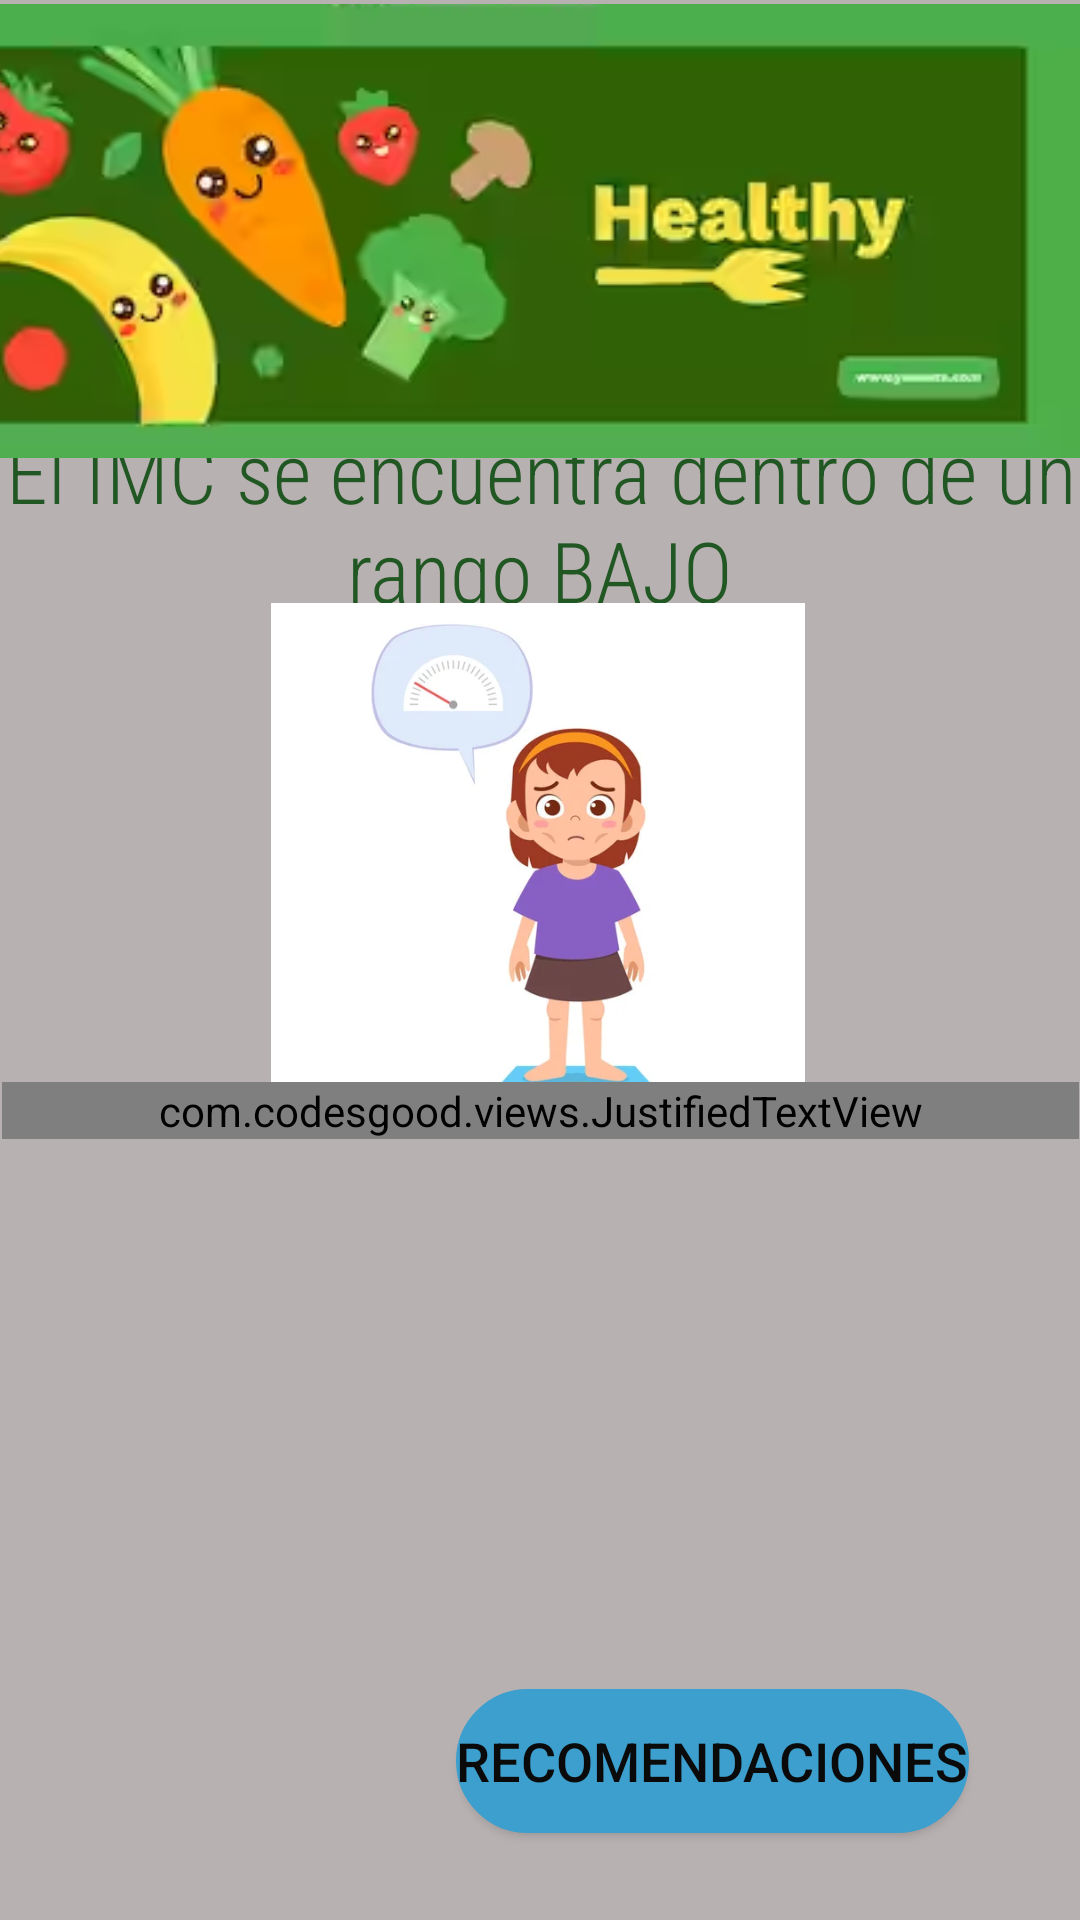

The Android layout XML behind this screen, and the referenced resources:
<!-- AndroidManifest.xml: application theme Theme.NutriScale -->
<!-- res/layout/activity_bajo_babies.xml -->
<?xml version="1.0" encoding="utf-8"?>
<androidx.constraintlayout.widget.ConstraintLayout xmlns:android="http://schemas.android.com/apk/res/android"
    xmlns:app="http://schemas.android.com/apk/res-auto"
    xmlns:tools="http://schemas.android.com/tools"
    android:layout_width="match_parent"
    android:layout_height="match_parent"
    android:background="#B8B1B1"
    tools:context=".bajo_babies">

    <ImageButton
        android:id="@+id/ib_regresar"
        android:layout_width="84dp"
        android:layout_height="66dp"
        android:background="@android:color/transparent"
        android:contentDescription="@string/b1"
        app:layout_constraintBottom_toBottomOf="parent"
        app:layout_constraintEnd_toEndOf="parent"
        app:layout_constraintHorizontal_bias="0.097"
        app:layout_constraintStart_toStartOf="parent"
        app:layout_constraintTop_toTopOf="parent"
        app:layout_constraintVertical_bias="0.95"
        app:srcCompat="@drawable/atras" />

    <Button
        android:id="@+id/button5"
        android:layout_width="wrap_content"
        android:layout_height="wrap_content"
        android:background="@drawable/shape_button"
        android:text="@string/c"
        android:textColor="#0B0A0A"
        android:textSize="18sp"
        app:backgroundTint="#3D9FCD"
        app:icon="@drawable/rec"
        app:layout_constraintBottom_toBottomOf="parent"
        app:layout_constraintEnd_toEndOf="parent"
        app:layout_constraintHorizontal_bias="0.805"
        app:layout_constraintStart_toStartOf="parent"
        app:layout_constraintTop_toTopOf="parent"
        app:layout_constraintVertical_bias="0.951" />

    <TextView
        android:id="@+id/textView14"
        android:layout_width="wrap_content"
        android:layout_height="wrap_content"
        android:fontFamily="sans-serif-condensed-light"
        android:text="@string/tvbajo"
        android:textAlignment="center"
        android:textColor="#205722"
        android:textSize="28sp"
        app:layout_constraintBottom_toBottomOf="parent"
        app:layout_constraintEnd_toEndOf="parent"
        app:layout_constraintHorizontal_bias="0.0"
        app:layout_constraintStart_toStartOf="parent"
        app:layout_constraintTop_toTopOf="parent"
        app:layout_constraintVertical_bias="0.243" />

    <ImageView
        android:id="@+id/imageView"
        android:layout_width="413dp"
        android:layout_height="154dp"
        android:contentDescription="@string/header"
        app:layout_constraintBottom_toBottomOf="parent"
        app:layout_constraintEnd_toEndOf="parent"
        app:layout_constraintHorizontal_bias="1.0"
        app:layout_constraintStart_toStartOf="parent"
        app:layout_constraintTop_toTopOf="parent"
        app:layout_constraintVertical_bias="0.0"
        app:srcCompat="@drawable/img_1" />

    <ImageView
        android:id="@+id/imageView12"
        android:layout_width="178dp"
        android:layout_height="183dp"
        app:layout_constraintBottom_toBottomOf="parent"
        app:layout_constraintEnd_toEndOf="parent"
        app:layout_constraintHorizontal_bias="0.497"
        app:layout_constraintStart_toStartOf="parent"
        app:layout_constraintTop_toTopOf="parent"
        app:layout_constraintVertical_bias="0.434"
        app:srcCompat="@drawable/img_9" />

    <ScrollView
        android:layout_width="359dp"
        android:layout_height="189dp"
        android:contentDescription="@string/scroll"
        app:layout_constraintBottom_toBottomOf="parent"
        app:layout_constraintEnd_toEndOf="parent"
        app:layout_constraintStart_toStartOf="parent"
        app:layout_constraintTop_toTopOf="parent"
        app:layout_constraintVertical_bias="0.8">

        <com.codesgood.views.JustifiedTextView
            android:id="@+id/textView46"
            android:layout_width="359dp"
            android:layout_height="216dp"
            android:background="#95C85A"
            android:fontFamily="sans-serif-condensed-light"
            android:text="@string/bajo_babies"
            android:textColor="#131313"
            android:textSize="24sp" />
    </ScrollView>

</androidx.constraintlayout.widget.ConstraintLayout>
<!-- resources referenced by this layout -->
<resources>
  <!-- drawable img_1: png bitmap (drawable, 70400 bytes) -->
  <!-- drawable img_9: png bitmap (drawable, 93970 bytes) -->
  <!-- drawable rec: png bitmap (drawable, 1110 bytes) -->
  <!-- drawable shape_button (drawable) -->
  <?xml version="1.0" encoding="utf-8"?>
  <shape xmlns:android="http://schemas.android.com/apk/res/android" android:shape = "rectangle">
      <solid android:color="@color/design_default_color_background"></solid>
      <stroke android:width="3dp"
          android:color="@color/design_default_color_error"/>
      <corners android:topRightRadius="40dp"
          android:bottomLeftRadius="40dp"
          android:topLeftRadius="40dp"
          android:bottomRightRadius="40dp"/>
  
  
  </shape>
  <string name="b1">Regresar</string>
  <string name="bajo_babies"><b>¿QUÉ PUEDE LLEVAR AL BEBÉ A TENER BAJO PESO?</b> \n\n
  Cuando tienes un bebé con bajo peso, en primer lugar, se debe consultar al pediatra sobre la causa que genera la falta de aumento de peso. Si la causa es alimenticia es importante recordar que la leche materna es el mejor alimento para los bebés por su composición nutricional, biodisponibilidad de sus nutrientes, las ventajas inmunológicas, la presencia de hormonas y enzimas, factores de crecimiento y, por último y no menos importante, el factor psicológico.\n\n
  Si crees que tu bebé podría no estar cogiendo kilos de forma adecuada para su edad o ha tenido una bajada brusca de peso, debes acudir a tu pediatra. Este profesional realizará las pruebas o exámenes que considere oportunos para confirmar que el bebé no está cogiendo los kilos que se espera. Además, estos exámenes le ayudarán a establecer las causas de dicho bajo peso y cuál es la mejor forma para que engorde.
  
  Es posible que el pediatra acuda a la tabla de percentiles para saber en qué percentil está tu pequeño. Los percentiles son tablas que se usan para valorar el peso y la talla de los bebés teniendo en cuenta cuántas semanas, meses o años tengan.
  
  Acudir al pediatra no solo es necesario para guiarnos por la visión y la experiencia de un profesional, sino porque los padres muchas veces nos dejamos llevar por nuestra percepción.\n\n
  A menudo, tendemos a comparar a nuestro bebé con sus compañeros de escuela infantil o con otros bebés de la familia y sacamos conclusiones precipitadas (alejadas del rigor científico); tendemos a pensar que nuestro bebé es de bajo peso, sin tener en cuenta que cada niño tiene su ritmo de desarrollo y crecimiento. Para asegurarnos de que nuestro bebé está saludable, escucha los consejos del pediatra.</string>
  <string name="c">RECOMENDACIONES</string>
  <string name="header">Cabecera</string>
  <string name="scroll">ScrollView</string>
  <string name="tvbajo">El IMC se encuentra dentro de un rango BAJO</string>
  <style name="Theme.NutriScale" parent="Theme.MaterialComponents.DayNight.DarkActionBar">
          
          <item name="colorPrimary">@color/purple_500</item>
          <item name="colorPrimaryVariant">@color/purple_700</item>
          <item name="colorOnPrimary">@color/white</item>
          
          <item name="colorSecondary">@color/teal_200</item>
          <item name="colorSecondaryVariant">@color/teal_700</item>
          <item name="colorOnSecondary">@color/black</item>
          
          <item name="android:statusBarColor" tools:targetApi="21">?attr/colorPrimaryVariant</item>
          
      </style>
  <color name="purple_500">#FF6200EE</color>
  <color name="purple_700">#FF3700B3</color>
  <color name="white">#FFFFFFFF</color>
  <color name="teal_200">#04AA07</color>
  <color name="teal_700">#FF018786</color>
  <color name="black">#FF000000</color>
</resources>
